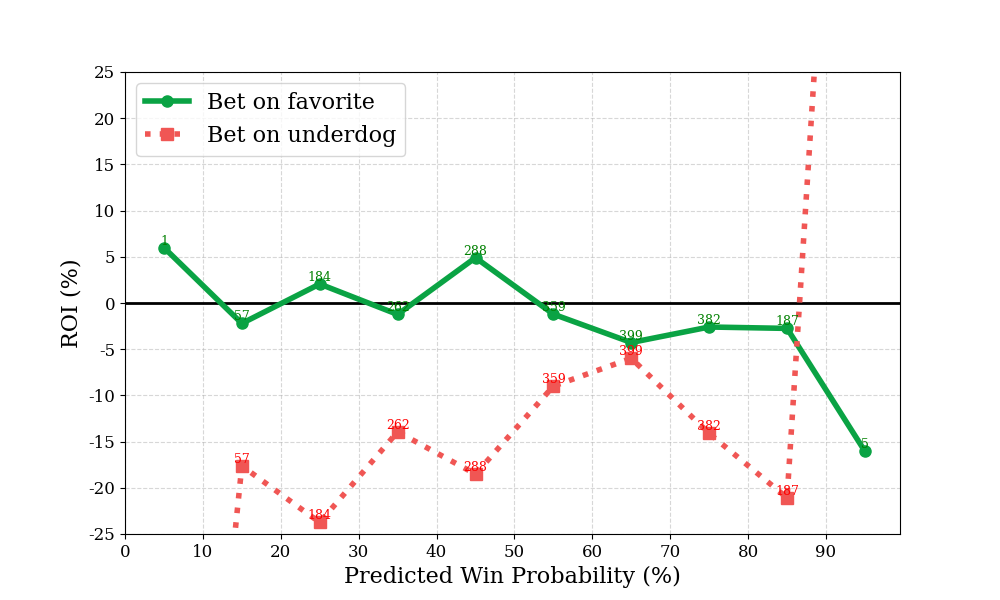

The table this chart was drawn from, first rows:
bin, n, favorite_roi, underdog_roi
0, 1, 5.995, -100.0
1, 57, -2.211, -17.63
2, 184, 2.056, -23.74
3, 262, -1.238, -13.94
4, 288, 4.905, -18.51
5, 359, -1.211, -8.993
6, 399, -4.275, -5.987
7, 382, -2.598, -14.12
8, 187, -2.749, -21.09
9, 5, -16.05, 110.6
